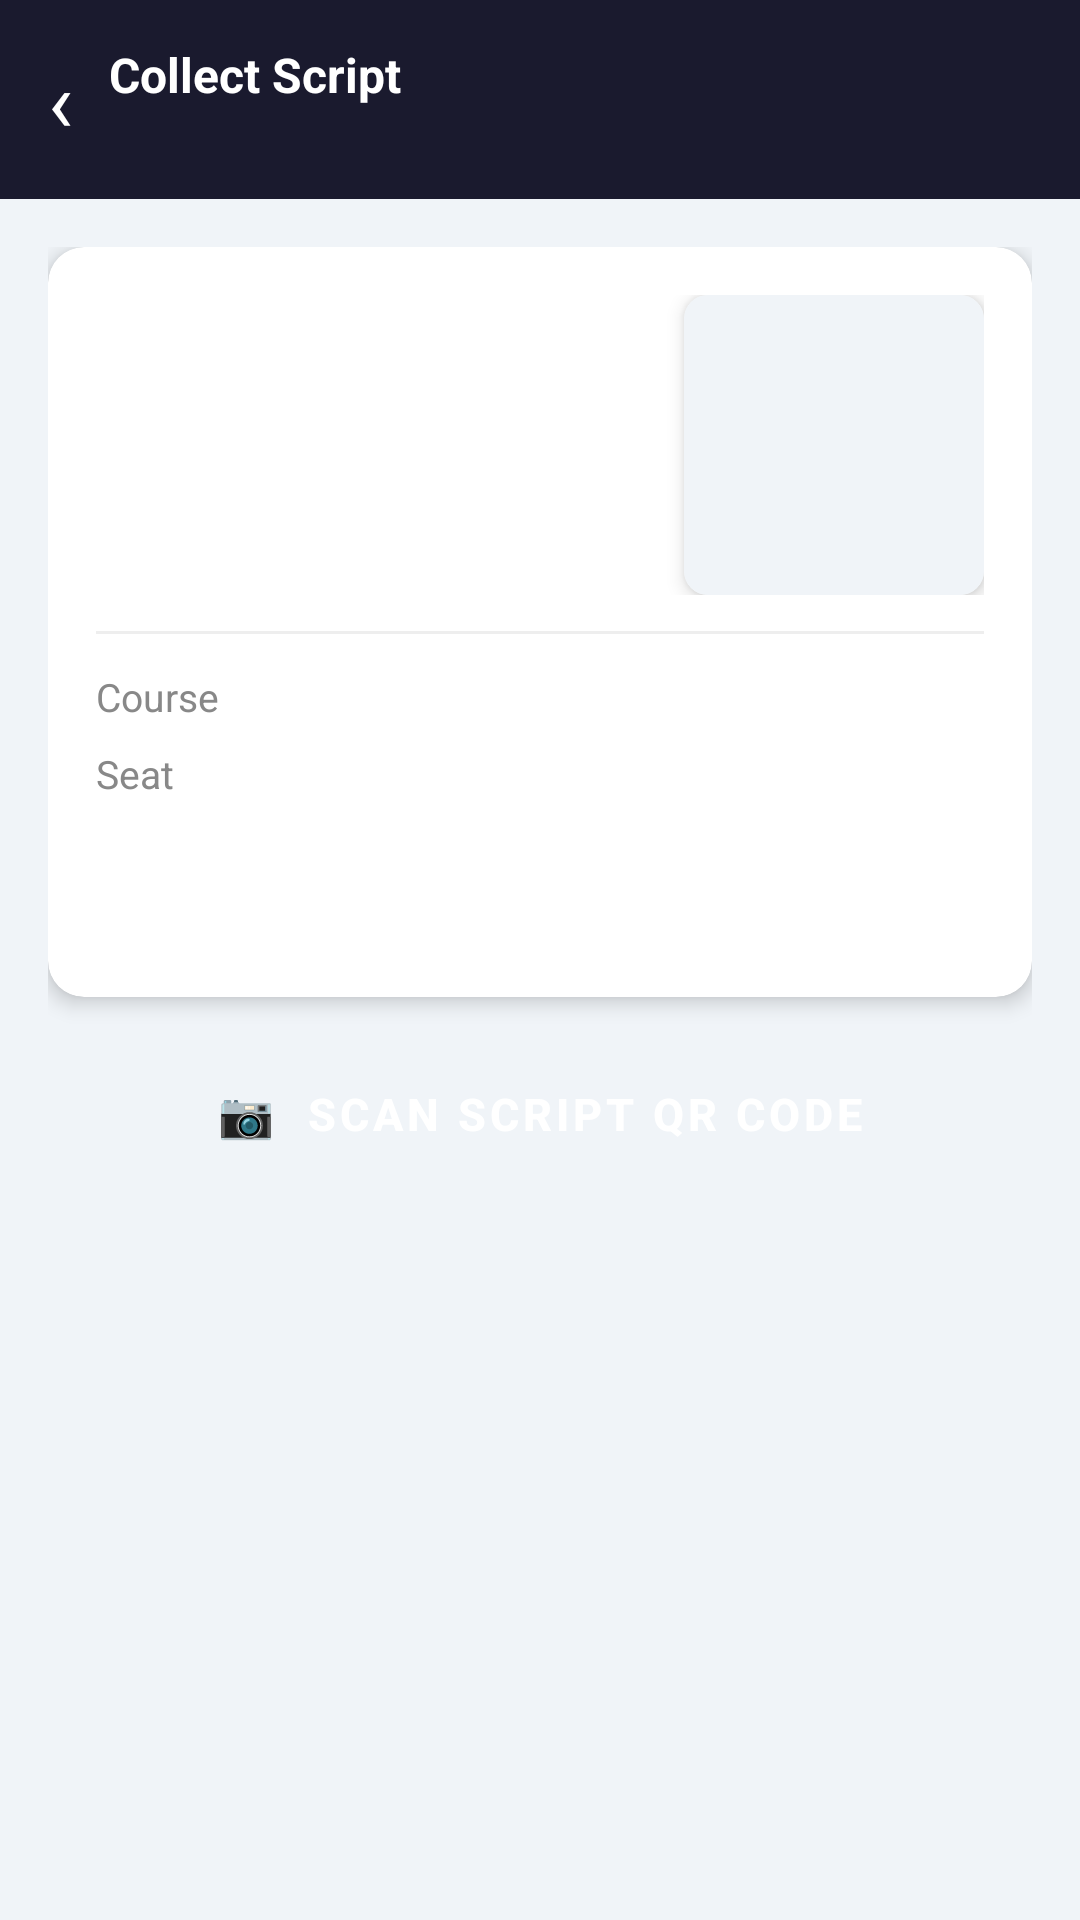

The Android layout XML behind this screen, and the referenced resources:
<!-- AndroidManifest.xml: application theme Theme.ExamPortal -->
<!-- res/layout/activity_script_scan.xml -->
<?xml version="1.0" encoding="utf-8"?>
<LinearLayout
    xmlns:android="http://schemas.android.com/apk/res/android"
    xmlns:app="http://schemas.android.com/apk/res-auto"
    android:layout_width="match_parent"
    android:layout_height="match_parent"
    android:orientation="vertical"
    android:background="#F0F4F8">

    
    <LinearLayout
        android:layout_width="match_parent"
        android:layout_height="wrap_content"
        android:background="#1A1A2E"
        android:orientation="horizontal"
        android:gravity="center_vertical"
        android:paddingStart="16dp"
        android:paddingEnd="16dp"
        android:paddingTop="14dp"
        android:paddingBottom="14dp">

        <TextView
            android:id="@+id/tvBack"
            android:layout_width="wrap_content"
            android:layout_height="wrap_content"
            android:text="‹"
            android:textColor="#FFFFFF"
            android:textSize="28sp"
            android:paddingEnd="12dp"/>

        <LinearLayout
            android:layout_width="match_parent"
            android:layout_height="wrap_content"
            android:orientation="vertical">

            <TextView
                android:layout_width="wrap_content"
                android:layout_height="wrap_content"
                android:text="Collect Script"
                android:textColor="#FFFFFF"
                android:textSize="16sp"
                android:textStyle="bold"/>

            <TextView
                android:id="@+id/tvCourseHeader"
                android:layout_width="wrap_content"
                android:layout_height="wrap_content"
                android:text=""
                android:textColor="#AAAACC"
                android:textSize="11sp"
                android:layout_marginTop="2dp"/>

        </LinearLayout>
    </LinearLayout>

    <ScrollView
        android:layout_width="match_parent"
        android:layout_height="match_parent">

        <LinearLayout
            android:layout_width="match_parent"
            android:layout_height="wrap_content"
            android:orientation="vertical"
            android:padding="16dp">

            
            <androidx.cardview.widget.CardView
                android:layout_width="match_parent"
                android:layout_height="wrap_content"
                android:layout_marginBottom="12dp"
                app:cardCornerRadius="12dp"
                app:cardElevation="4dp"
                app:cardBackgroundColor="#FFFFFF">

                <LinearLayout
                    android:layout_width="match_parent"
                    android:layout_height="wrap_content"
                    android:orientation="vertical"
                    android:padding="16dp">

                    
                    <LinearLayout
                        android:layout_width="match_parent"
                        android:layout_height="wrap_content"
                        android:orientation="horizontal"
                        android:gravity="center_vertical"
                        android:layout_marginBottom="12dp">

                        <LinearLayout
                            android:layout_width="0dp"
                            android:layout_height="wrap_content"
                            android:layout_weight="1"
                            android:orientation="vertical">

                            <TextView
                                android:id="@+id/tvStudentName"
                                android:layout_width="wrap_content"
                                android:layout_height="wrap_content"
                                android:text=""
                                android:textSize="18sp"
                                android:textStyle="bold"
                                android:textColor="#1A1A2E"
                                android:layout_marginBottom="4dp"/>

                            <TextView
                                android:id="@+id/tvStudentId"
                                android:layout_width="wrap_content"
                                android:layout_height="wrap_content"
                                android:text=""
                                android:textSize="12sp"
                                android:textColor="#888888"
                                android:layout_marginBottom="4dp"/>

                            <TextView
                                android:id="@+id/tvStudentProgram"
                                android:layout_width="wrap_content"
                                android:layout_height="wrap_content"
                                android:text=""
                                android:textSize="12sp"
                                android:textColor="#888888"/>

                        </LinearLayout>

                        
                        <androidx.cardview.widget.CardView
                            android:layout_width="100dp"
                            android:layout_height="100dp"
                            android:layout_marginStart="12dp"
                            app:cardCornerRadius="8dp"
                            app:cardElevation="4dp">

                            <ImageView
                                android:id="@+id/imgStudent"
                                android:layout_width="100dp"
                                android:layout_height="100dp"
                                android:src="@drawable/ic_launcher_foreground"
                                android:scaleType="fitCenter"
                                android:adjustViewBounds="true"
                                android:background="#F0F4F8"/>

                        </androidx.cardview.widget.CardView>

                    </LinearLayout>

                    
                    <View
                        android:layout_width="match_parent"
                        android:layout_height="1dp"
                        android:background="#EEEEEE"
                        android:layout_marginBottom="12dp"/>

                    
                    <LinearLayout
                        android:layout_width="match_parent"
                        android:layout_height="wrap_content"
                        android:orientation="horizontal"
                        android:layout_marginBottom="8dp">

                        <TextView
                            android:layout_width="0dp"
                            android:layout_height="wrap_content"
                            android:layout_weight="1"
                            android:text="Course"
                            android:textSize="13sp"
                            android:textColor="#888888"/>

                        <TextView
                            android:id="@+id/tvCourseName"
                            android:layout_width="0dp"
                            android:layout_height="wrap_content"
                            android:layout_weight="2"
                            android:text=""
                            android:textSize="13sp"
                            android:textStyle="bold"
                            android:textColor="#1A1A2E"/>

                    </LinearLayout>

                    
                    <LinearLayout
                        android:layout_width="match_parent"
                        android:layout_height="wrap_content"
                        android:orientation="horizontal"
                        android:layout_marginBottom="8dp">

                        <TextView
                            android:layout_width="0dp"
                            android:layout_height="wrap_content"
                            android:layout_weight="1"
                            android:text="Seat"
                            android:textSize="13sp"
                            android:textColor="#888888"/>

                        <TextView
                            android:id="@+id/tvSeatNumber"
                            android:layout_width="0dp"
                            android:layout_height="wrap_content"
                            android:layout_weight="2"
                            android:text=""
                            android:textSize="13sp"
                            android:textStyle="bold"
                            android:textColor="#1A1A2E"/>

                    </LinearLayout>

                    
                    <TextView
                        android:id="@+id/tvScriptStatus"
                        android:layout_width="match_parent"
                        android:layout_height="wrap_content"
                        android:text=""
                        android:textSize="13sp"
                        android:textStyle="bold"
                        android:gravity="center"
                        android:padding="10dp"
                        android:layout_marginTop="4dp"/>

                </LinearLayout>
            </androidx.cardview.widget.CardView>

            
            <Button
                android:id="@+id/btnScanScript"
                android:layout_width="match_parent"
                android:layout_height="54dp"
                android:text="📷  Scan Script QR Code"
                android:textColor="#FFFFFF"
                android:textSize="15sp"
                android:textStyle="bold"
                android:backgroundTint="#1A1A2E"
                android:layout_marginBottom="12dp"
                style="@style/Widget.MaterialComponents.Button"/>

            
            <androidx.cardview.widget.CardView
                android:id="@+id/cardScriptResult"
                android:layout_width="match_parent"
                android:layout_height="wrap_content"
                android:visibility="gone"
                app:cardCornerRadius="12dp"
                app:cardElevation="4dp"
                app:cardBackgroundColor="#E8F5E9">

                <LinearLayout
                    android:layout_width="match_parent"
                    android:layout_height="wrap_content"
                    android:orientation="vertical"
                    android:padding="16dp"
                    android:gravity="center">

                    <TextView
                        android:layout_width="wrap_content"
                        android:layout_height="wrap_content"
                        android:text="✓ Script Collected"
                        android:textSize="16sp"
                        android:textStyle="bold"
                        android:textColor="#2E7D32"
                        android:layout_marginBottom="8dp"/>

                    <TextView
                        android:id="@+id/tvScriptNumber"
                        android:layout_width="wrap_content"
                        android:layout_height="wrap_content"
                        android:text=""
                        android:textSize="32sp"
                        android:textStyle="bold"
                        android:textColor="#1A1A2E"/>

                    <TextView
                        android:layout_width="wrap_content"
                        android:layout_height="wrap_content"
                        android:text="Script Number"
                        android:textSize="12sp"
                        android:textColor="#888888"
                        android:layout_marginTop="4dp"/>

                </LinearLayout>
            </androidx.cardview.widget.CardView>

        </LinearLayout>
    </ScrollView>

</LinearLayout>
<!-- resources referenced by this layout -->
<resources>
  <style name="Theme.ExamPortal" parent="Base.Theme.ExamPortal" />
  <style name="Base.Theme.ExamPortal" parent="Theme.Material3.DayNight.NoActionBar">
          
          
      </style>
</resources>
